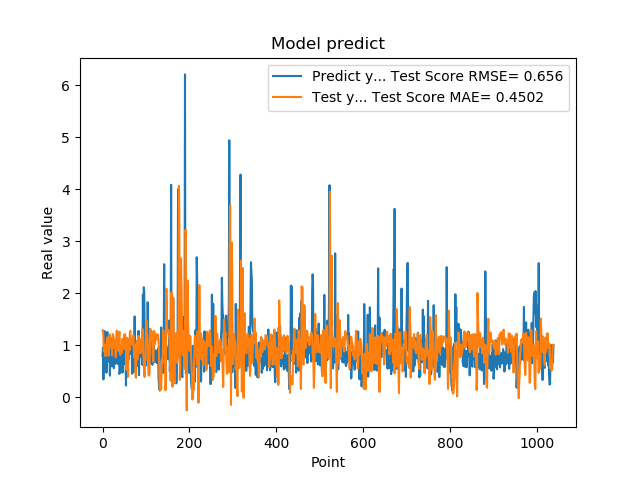

Data behind this chart, as committed beside it:
7.976629734039306641e-01, 1.278017435721502615e+00
9.608020186424257592e-01, 1.296809783333668697e+00
3.470349907875061035e-01, 1.157009527441485330e+00
9.546210169792177513e-01, 8.866510152344891926e-01
5.251880288124084473e-01, 9.928019244623179640e-01
1.275226235389709695e+00, 9.819600193340058958e-01
8.723750114440917969e-01, 1.011836016601076027e+00
7.321749925613403320e-01, 7.937362361051931714e-01
7.640249729156494141e-01, 1.012335171994236394e+00
4.752210080623626154e-01, 9.655691641599156716e-01
7.414129972457885742e-01, 1.047785081930150630e+00
1.258002042770385520e+00, 1.155053980344420639e+00
7.274609804153442383e-01, 1.025823253779246658e+00
7.892770171165466309e-01, 9.079108113220739629e-01
6.914690136909484863e-01, 7.995670895305455605e-01
7.093830108642578125e-01, 1.041128905154818485e+00
1.014547944068908691e+00, 1.197818071284526553e+00
4.182830154895783026e-01, 1.211582981368357848e+00
1.002280950546264648e+00, 9.856284042396223910e-01
1.143296003341674805e+00, 9.588999371231194946e-01
6.746559739112854004e-01, 9.962631004406289348e-01
6.009536385536193848e-01, 9.954478309712898598e-01
6.538079977035522461e-01, 8.097974035687949268e-01
7.814120054244995117e-01, 1.136405525449282194e+00
8.469259738922119141e-01, 1.216169397927021389e+00
6.482390165328979492e-01, 1.150886584952669267e+00
5.623700022697448730e-01, 9.574744384962131649e-01
1.099647998809814453e+00, 9.944418071686532690e-01
9.541710019111632191e-01, 1.111586347703180877e+00
6.694499850273132324e-01, 1.090855397011595285e+00
6.464660167694091797e-01, 7.732915150615033983e-01
8.223180174827575684e-01, 7.904174014237058676e-01
8.300920128822326660e-01, 1.222760031598693731e+00
1.067314028739929199e+00, 1.286510733200196377e+00
6.827279925346374512e-01, 1.081667787802638614e+00
6.464239954948425293e-01, 9.517219496701476711e-01
6.881093978881835938e-01, 9.151370342731219854e-01
6.500350236892700195e-01, 1.022486401300098935e+00
8.693690299987792969e-01, 1.185818730820363598e+00
4.518609941005706787e-01, 1.265750289483879465e+00
4.952389895915984552e-01, 9.738096988288382772e-01
6.850870251655578613e-01, 8.204168613694848844e-01
8.653740286827087402e-01, 8.914159831224308661e-01
7.400469779968261719e-01, 1.007809189013127549e+00
8.204330205917358398e-01, 8.579699432149932026e-01
1.108605027198791504e+00, 1.064278111244151948e+00
4.751499891281127930e-01, 1.128127911257653881e+00
9.457899928092955433e-01, 9.700434878979795617e-01
7.877500057220458984e-01, 9.268785278086626445e-01
9.367713332176208496e-01, 1.040857380909504082e+00
6.470239758491516113e-01, 1.207800346512378553e+00
1.029777050018310325e+00, 1.051510534325010404e+00
9.328820109367371716e-01, 1.213646522647886306e+00
7.528370022773742676e-01, 1.006180113439999912e+00
2.307340055704117099e-01, 8.862961427354324462e-01
8.772729635238647461e-01, 5.325287656556708660e-01
7.876309752464294434e-01, 9.552718826138387742e-01
3.992269933223724365e-01, 1.145367885269023223e+00
9.923512339591979980e-01, 7.039125761596044528e-01
7.200859785079956055e-01, 4.022019360442414815e-01
7.269890308380126953e-01, 1.019694823604685663e+00
... 979 more rows
